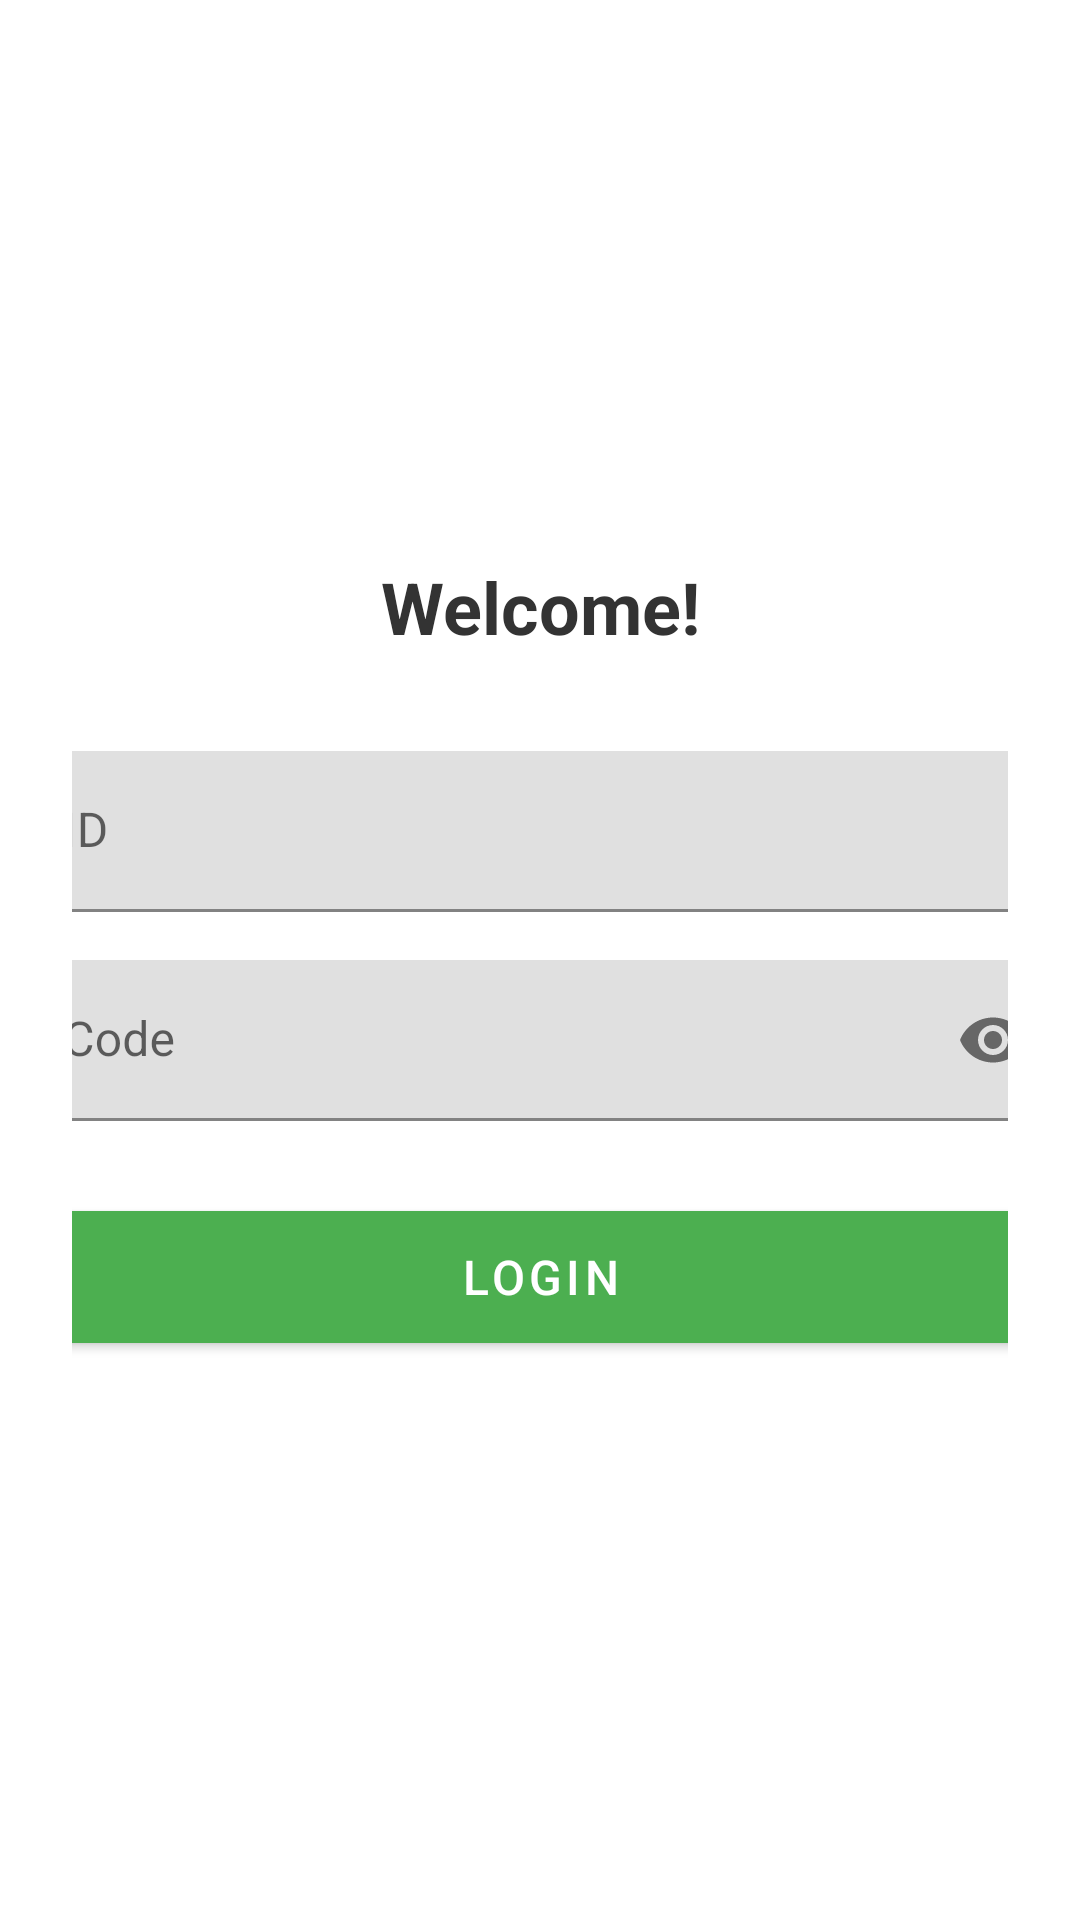

Layout XML and referenced resources for this Android screen:
<!-- AndroidManifest.xml: application theme Theme.NFCpRo -->
<!-- res/layout/login_admin.xml -->
<?xml version="1.0" encoding="utf-8"?>
<LinearLayout xmlns:android="http://schemas.android.com/apk/res/android"
    xmlns:app="http://schemas.android.com/apk/res-auto"
    android:layout_width="match_parent"
    android:layout_height="match_parent"
    android:gravity="center"
    android:orientation="vertical"
    android:padding="24dp"
    android:background="#FFFFFF">

    <TextView
        android:id="@+id/textView"
        android:layout_width="match_parent"
        android:layout_height="wrap_content"
        android:gravity="center"
        android:text="Welcome!"
        android:textSize="24sp"
        android:textStyle="bold"
        android:textColor="#333333"
        android:layout_marginBottom="32dp" />

    <com.google.android.material.textfield.TextInputLayout
        android:layout_width="350dp"
        android:layout_height="wrap_content"
        android:layout_marginBottom="16dp"
        app:boxStrokeColor="#4CAF50"
        app:hintTextColor="#4CAF50">

        <com.google.android.material.textfield.TextInputEditText
            android:id="@+id/ADMIN_NAME"
            android:layout_width="match_parent"
            android:layout_height="wrap_content"
            android:hint="ID"
            android:inputType="text"
            android:padding="16dp" />
    </com.google.android.material.textfield.TextInputLayout>

    <com.google.android.material.textfield.TextInputLayout
        android:layout_width="350dp"
        android:layout_height="wrap_content"
        android:layout_marginBottom="24dp"
        app:boxStrokeColor="#4CAF50"
        app:hintTextColor="#4CAF50"
        app:passwordToggleEnabled="true">

        <com.google.android.material.textfield.TextInputEditText
            android:id="@+id/LOGIN_CODE"
            android:layout_width="match_parent"
            android:layout_height="wrap_content"
            android:hint="Code"
            android:inputType="textPassword"
            android:padding="16dp" />
    </com.google.android.material.textfield.TextInputLayout>

    <com.google.android.material.button.MaterialButton
        android:id="@+id/LOGIN_BUTTON"
        android:layout_width="350dp"
        android:layout_height="56dp"
        android:text="LOGIN"
        android:textSize="16sp"
        app:cornerRadius="8dp"
        android:backgroundTint="#4CAF50" />

</LinearLayout>
<!-- resources referenced by this layout -->
<resources>
  <style name="Theme.NFCpRo" parent="Theme.MaterialComponents.DayNight.DarkActionBar">
  
          <item name="windowNoTitle">true</item>
          
          <item name="colorPrimary">@color/purple_500</item>
          <item name="colorPrimaryVariant">@color/purple_700</item>
          <item name="colorOnPrimary">@color/white</item>
          
          <item name="colorSecondary">@color/teal_200</item>
          <item name="colorSecondaryVariant">@color/teal_700</item>
          <item name="colorOnSecondary">@color/black</item>
          
          <item name="android:statusBarColor">?attr/colorPrimaryVariant</item>
          
      </style>
  <!-- not gathered from this repository: default colours our renderer supplied (Android Studio template values) -->
  <color name="purple_500">#FF6200EE</color>
  <color name="purple_700">#FF3700B3</color>
  <color name="teal_200">#FF03DAC5</color>
  <color name="teal_700">#FF018786</color>
  <color name="black">#FF000000</color>
  <color name="white">#FFFFFFFF</color>
</resources>
